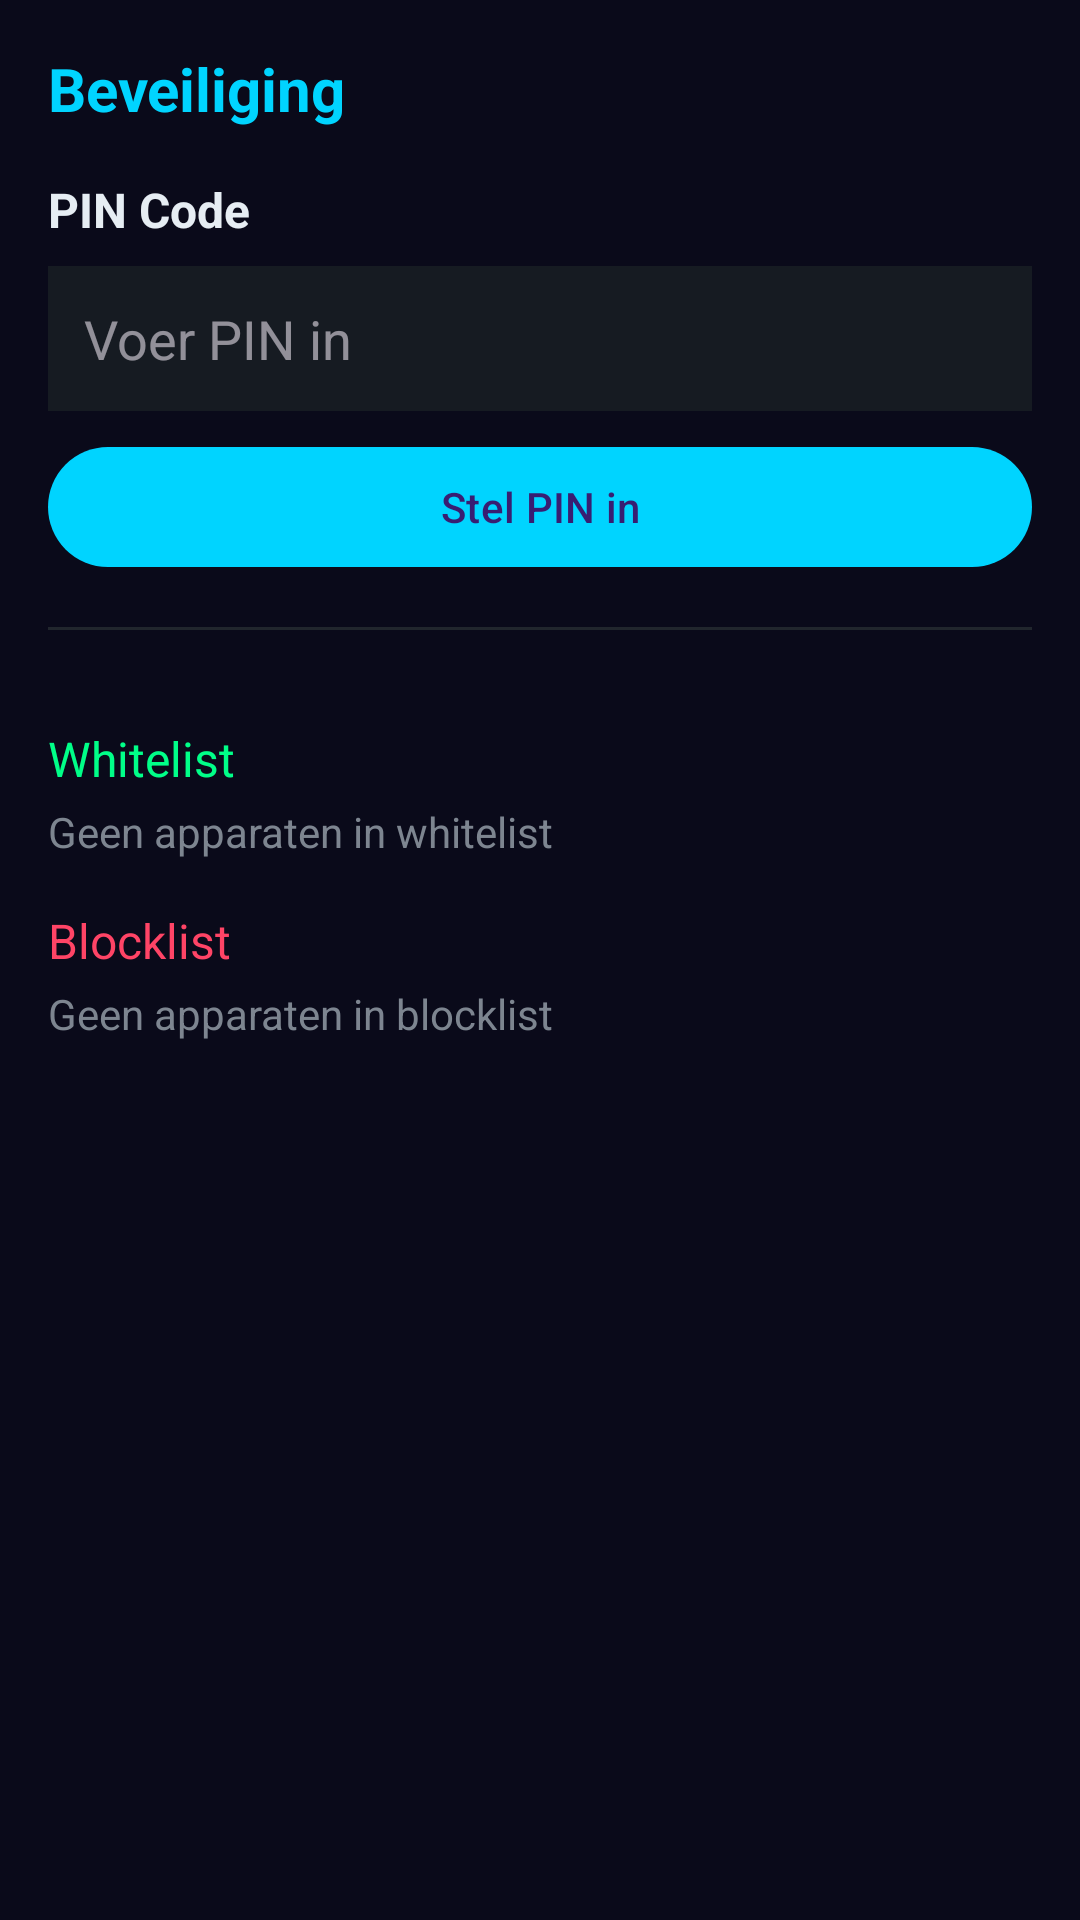

Here is an Android app screen rendered from its layout file. Give the layout XML and the strings, colors and styles it references.
<!-- AndroidManifest.xml: application theme Theme.BTScanner -->
<!-- res/layout/fragment_security.xml -->
<?xml version="1.0" encoding="utf-8"?>
<ScrollView xmlns:android="http://schemas.android.com/apk/res/android"
    xmlns:app="http://schemas.android.com/apk/res-auto"
    android:layout_width="match_parent"
    android:layout_height="match_parent"
    android:background="@color/bg">

    <LinearLayout
        android:id="@+id/security_container"
        android:layout_width="match_parent"
        android:layout_height="wrap_content"
        android:orientation="vertical"
        android:padding="16dp">

        <TextView
            android:layout_width="match_parent"
            android:layout_height="wrap_content"
            android:text="Beveiliging"
            android:textColor="@color/accent"
            android:textSize="20sp"
            android:textStyle="bold" />

        
        <TextView
            android:layout_width="match_parent"
            android:layout_height="wrap_content"
            android:text="PIN Code"
            android:textColor="@color/text"
            android:textSize="16sp"
            android:textStyle="bold"
            android:layout_marginTop="16dp" />

        <EditText
            android:id="@+id/et_pin"
            android:layout_width="match_parent"
            android:layout_height="wrap_content"
            android:hint="Voer PIN in"
            android:inputType="textPassword"
            android:textColor="@color/text"
            android:background="@color/card"
            android:padding="12dp"
            android:layout_marginTop="8dp" />

        <com.google.android.material.button.MaterialButton
            android:id="@+id/btn_set_pin"
            android:layout_width="match_parent"
            android:layout_height="wrap_content"
            android:text="Stel PIN in"
            android:textAllCaps="false"
            android:layout_marginTop="8dp"
            app:backgroundTint="@color/accent" />

        
        <View
            android:layout_width="match_parent"
            android:layout_height="1dp"
            android:background="@color/border"
            android:layout_marginTop="16dp"
            android:layout_marginBottom="16dp" />

        
        <TextView
            android:layout_width="match_parent"
            android:layout_height="wrap_content"
            android:text="Whitelist"
            android:textColor="@color/green"
            android:textSize="16sp"
            android:layout_marginTop="16dp" />

        <TextView
            android:id="@+id/tv_whitelist"
            android:layout_width="match_parent"
            android:layout_height="wrap_content"
            android:textColor="@color/dim"
            android:text="Geen apparaten in whitelist"
            android:layout_marginTop="4dp" />

        
        <TextView
            android:layout_width="match_parent"
            android:layout_height="wrap_content"
            android:text="Blocklist"
            android:textColor="@color/red"
            android:textSize="16sp"
            android:layout_marginTop="16dp" />

        <TextView
            android:id="@+id/tv_blocklist"
            android:layout_width="match_parent"
            android:layout_height="wrap_content"
            android:textColor="@color/dim"
            android:text="Geen apparaten in blocklist"
            android:layout_marginTop="4dp" />

    </LinearLayout>

</ScrollView>
<!-- resources referenced by this layout -->
<resources>
  <color name="accent">#00D4FF</color>
  <color name="bg">#0A0A1A</color>
  <color name="border">#21262D</color>
  <color name="card">#161B22</color>
  <color name="dim">#7D8590</color>
  <color name="green">#00FF88</color>
  <color name="red">#FF4466</color>
  <color name="text">#E6EDF3</color>
  <style name="Theme.BTScanner" parent="Theme.Material3.Dark.NoActionBar">
          <item name="colorPrimary">@color/accent</item>
          <item name="colorPrimaryVariant">@color/accent2</item>
          <item name="colorSecondary">@color/green</item>
          <item name="android:colorBackground">@color/bg</item>
          <item name="colorSurface">@color/card</item>
          <item name="colorOnSurface">@color/text</item>
          <item name="android:statusBarColor">@color/bg</item>
          <item name="android:navigationBarColor">@color/nav_bg</item>
          <item name="android:windowBackground">@color/bg</item>
      </style>
  <color name="accent2">#0099CC</color>
  <color name="nav_bg">#0D1117</color>
</resources>
